pico-8 play session: mixed d-pad (fixed 12-tick cycle), after a click and taps of 🅾, ❎, 🅾+❎, 🅾 in the second before t = 0

[t = 1 s] mixed d-pad (1.2s cycle ×~1): → ← ↑ ↓ + 🅾/❎ taps, ~1s
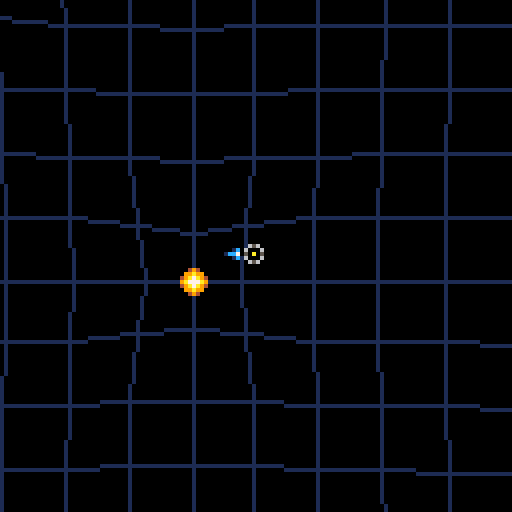
[t = 2 s] mixed d-pad (1.2s cycle ×~1): → ← ↑ ↓ + 🅾/❎ taps, ~2s
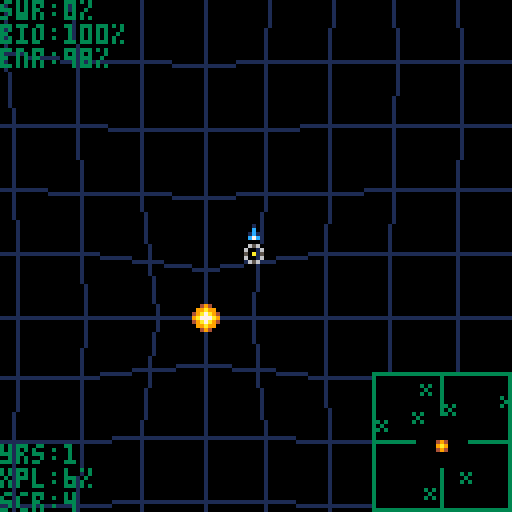
[t = 6 s] mixed d-pad (1.2s cycle ×~5): → ← ↑ ↓ + 🅾/❎ taps, ~6s
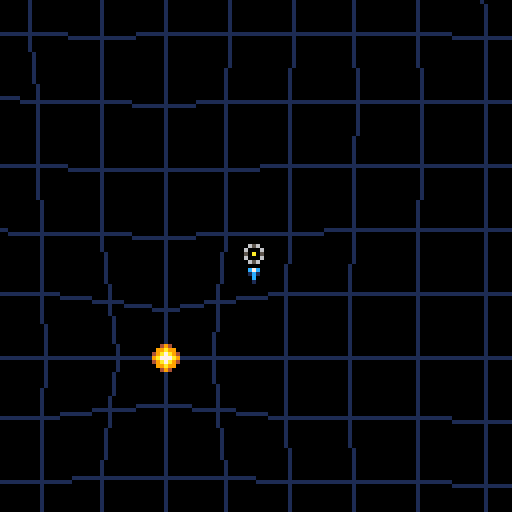
[t = 8 s] mixed d-pad (1.2s cycle ×~6): → ← ↑ ↓ + 🅾/❎ taps, ~8s
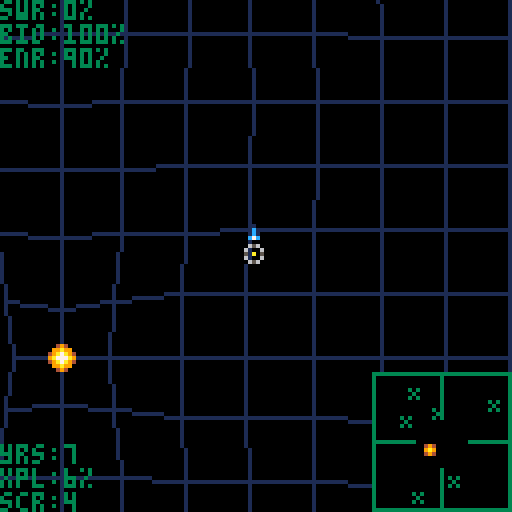

pico-8 cartridge
version 8
__lua__
--picoteras
--v 1.0

function _init()
 t=0
 year=0
 phase=0
 opt=0
 cls()
 size=60
 print("choose scale...",0,0,7)
 print("(press 🅾️ to select)",0,42,7)
 rectfill(0,13,28,19,7)  
 print("60x60",1,14,0)
 print("80x80",1,21,7)
 print("100x100",1,28,7)
 while phase<1 do
  init_params()
 end
 n=16+opt*16
 max_hive=4+opt*4
 max_wasp=16
 scale=16
 nrst={}
 range={}
 phys=size*scale
 posx=phys/2
 posy=phys/2
 target=nil
 vx=0
 vy=0
 spd=0
 hdg=0
 swarm=0
 threat=0
 allies=0
 mad=false
 hud=true
 intro=true
 the_end=false
 biome=100
 enrgy=100
 score=0
 xplre=0
 kills=0
 cltrl=0
 war=false
 exp=false
 con=false
 ext=false
 dip=false
 pac=false
 sur=false
 genocide=false
 vic=0
 obj=1
 cls()
 init_intro()
 init_suns(n)
 init_swarm(swarm)
 init_wasps(2)
 draw_back()
 print("loading...",0,96,13)
 draw_orbital()
 init_plots()
 draw_back()
 print("pressえ🅾️",0,96,13)
 print("to launch...",0,103,13)
end

function init_params()
 if btn(3) then
  rectfill(0,(opt+2)*7-1,28,(opt+3)*7-2,0)  
  print(size.."x"..size,1,(opt+2)*7,7)   
  opt=(opt+1)%3
  size=60+opt*20
  rectfill(0,(opt+2)*7-1,28,(opt+3)*7-2,7)  
  print(size.."x"..size,1,(opt+2)*7,0)   
  while btn(3) do
  end
 end
 if btn(2) then
  rectfill(0,(opt+2)*7-1,28,(opt+3)*7-2,0)  
  print(size.."x"..size,1,(opt+2)*7,7)   
  opt=(opt+2)%3
  size=60+opt*20
  rectfill(0,(opt+2)*7-1,28,(opt+3)*7-2,7)  
  print(size.."x"..size,1,(opt+2)*7,0)   
  while btn(2) do
  end
 end
 if btnp(5) then
  phase=1
 end 
end

function init_intro()
 for y=0,127 do
  for x=96,127 do 
   if y%16==0 then
    sset(x,y,1)
   else
    sset(x,y,1)
   end
  end
 end
 local land={}
 for i=1,64 do
  land[i]={}
  ok=false
  land[i].y=flr(rnd()*128)  
  while not ok do
   land[i].x=96+flr(rnd()*32)
   ok=sget(land[i].x,land[i].y)==1
  end
  sset(land[i].x,land[i].y,4)
 end
 for i=1,#land do
  x=land[i].x
  y=land[i].y
  cloud=rnd()<0.33
  for j=1,96 do
   if rnd()<0.5 then
    if rnd()<0.5 then
     x=(x+127)%128
    else
     x=(x+1)%128
    end
   else
    if rnd()<0.5 then
     y=(y+127)%128
    else
     y=(y+1)%128
    end
   end
   if(x>64) then
    if cloud then
     sset(x,y,6+flr(rnd()*2))
    else
     sset(x,y,3+flr(rnd()*3))
    end
   end
  end
 end
 for y=0,127 do
  for x=96,127 do
   if sget(x,y)==1 then
    z=0
    if sget(x-1,y)>2 and sget(x-1,y)<6 then
     z+=1
    end
    if sget((x+1)%128,y)>2 and sget((x+1)%128,y)<6 then
     z+=1
    end
    if sget(x,(y+1)%128)>2 and sget(x,(y+1)%128)<6 then
     z+=1
    end
    if sget(x,(y+127)%128)>2 and sget(x,(y+127)%128)<6 then
     z+=1
    end
    if z>2 then
     sset(x,y,3)
    else
     if z>0 then
      sset(x,y,12)
     end
    end
   end
  end
 end
 sun1=flr(rnd()*3)
 sun2=sun1
 while sun2==sun1 do
  sun2=flr(rnd()*3)
 end
 sun3=sun2
 while sun3==sun2 or sun3==sun1 do
  sun3=flr(rnd()*3)
 end
 dot={}
 for i=1,100 do
  dot[i]={}
  dot[i].x=flr(rnd()*128)
  dot[i].y=flr(rnd()*128)
 end
end

function init_suns(n)
 sun={}
 red=0
 yel=0
 blu=0
 for i=1,n do
  sun[i]={}
  if i<4 then
   if i==1 then
    test=0
   else
    if i==2 then
     test=2
    else
     test=3
    end
   end
  else
   test=rnd()*7
  end
  if test<1 then
   sun[i].c=3
   blu+=1
  else
   if test<3 then
    sun[i].c=2
    yel+=1
   else
    sun[i].c=1
    red+=1
   end
  end
  sun[i].m=2^sun[i].c
  sun[i].found=false
  sun[i].display=false
  ok=false
  while not ok do
   sun[i].x=flr(rnd()*size)*scale
   sun[i].y=flr(rnd()*size)*scale
   ok=true
   j=1
   while ok and j<i do
    dx=sun[i].x-sun[j].x
    dy=sun[i].y-sun[j].y
    torus()
    ok=abs(dx)>5*scale or abs(dy)>5*scale
    j+=1
   end
  end
  if sun[i].c==2 then
   posx=sun[i].x+16
   posy=sun[i].y
   vx=0
   vy=-6
  end
 end
end

function init_plots()
 plot={}
 for i=0,size do
  plot[i]={}
  for j=0,size do
   plot[i][j]={}
   plot[i][j].sun=nil
   plot[i][j].x=0
   plot[i][j].y=0
   for k=1,#sun do
    dx=sun[k].x/scale-i
    if abs(dx)>size/2 then
     dx-=sgn(dx)*size
    end
    dy=sun[k].y/scale-j
    if abs(dy)>size/2 then
     dy-=sgn(dy)*size
    end
    r=sqrt(dx*dx+dy*dy)
    if r==0 then
     plot[i][j].sun=sun[k]
    else
     if r<5 then
      plot[i][j].x=sun[k].m/r*dx/r
      plot[i][j].y=sun[k].m/r*dy/r
     end
    end
   end
  end
 end
end

function launch_bee()
 i=#bee+1
 bee[i]={}
 bee[i].x=posx-1+rnd()*2
 bee[i].y=posy-1+rnd()*2
 bee[i].trgt=nil
 bee[i].vx=rnd()*2-1
 bee[i].vy=rnd()*2-1
 r=sqrt(bee[i].vx*bee[i].vx+bee[i].vy*bee[i].vy)
 bee[i].vx/=r
 bee[i].vy/=r
end

function attack()
 short=1024
 j=nil
 for i=1,#bee do
  if bee[i].trgt==nil then
   dx=target.x-bee[i].x
   dy=target.y-bee[i].y
   if abs(dx)+abs(dy)<short then
    short=abs(dx)+abs(dy)
    j=i
   end
  end
 end
 if j!=nil then
  bee[j].trgt=target
 end
end

function launch_wasp(hive)
 j=#hive.wasp+1
 nwasps+=1
 hive.wasp[j]={}
 hive.wasp[j].hive=hive
 hive.wasp[j].x=hive.x-1+rnd()*2
 hive.wasp[j].y=hive.y-1+rnd()*2
 hive.wasp[j].vx=rnd()*2-1
 hive.wasp[j].vy=rnd()*2-1
 r=sqrt(hive.wasp[j].vx^2+hive.wasp[j].vy^2)
 hive.wasp[j].vx/=r
 hive.wasp[j].vy/=r
 hive.wasp[j].mad=false
 hive.wasp[j].alert=false
end


function init_swarm(n)
 bee={}
 for i=1,n do
  launch_bee()  
 end
end

function init_wasps()
 nwasps=0
 hive={}
 for i=1,2 do
  hive[i]={}
  hive[i].known=false
  hive[i].hostile=i==1
  if hive[i].hostile then
   threat+=1
  end
  hive[i].mad=hive[i].hostile
  hive[i].wasp={}
  ok=false
  while not ok do
   hive[i].home=sun[1+flr(rnd()*#sun)]
   ok=hive[i].home.c==1
   j=1
   while ok and j<i do
    ok=hive[i].home!=hive[j].home
    j+=1
   end
  end
  hive[i].x=hive[j].home.x
  hive[i].y=hive[j].home.y
  hive[i].vx=0
  hive[i].vy=0
  hive[i].swarm=4
  for j=1,hive[i].swarm do
   launch_wasp(hive[i])
  end
 end
end

function budding(parent)
 k=#hive+1
 if k<=max_hive then
  hive[k]={}
  hive[k].ignore=false
  hive[k].hostile=rnd()<0.5
  if hive[k].hostile then
   threat+=1
  end
  hive[k].mad=hive[k].hostile
  hive[k].home=parent.home
  hive[k].x=parent.x
  hive[k].y=parent.y
  hive[k].vx=parent.vx
  hive[k].vy=parent.vy
  parent.swarm/=2
  hive[k].swarm=parent.swarm
  hive[k].wasp={}
  while #hive[k].wasp<#parent.wasp do
   transfer=parent.wasp[1]
   transfer.hive=hive[k]
   del(parent.wasp,transfer)
   add(hive[k].wasp,transfer)
  end
 end
end
  
function round(num,dec)
 sign=sgn(num)
 num=abs(num)
 num*=10^dec
 if num-flr(num)>0.5 then
  num=flr(num)+1
 else
  num=flr(num)
 end
 num/=10^dec
 return sign*num
end

function torus()
 if abs(dx)>phys/2 then
  dx-=sgn(dx)*phys
 end
 if abs(dy)>phys/2 then
  dy-=sgn(dy)*phys
 end
end
 
function controls()
 if not the_end then
  if enrgy>0 then
   if btn(0) then
    vx-=0.2
    enrgy-=0.05
   end
   if btn(1) then
    vx+=0.2
    enrgy-=0.05
   end
   if btn(2) then
    vy-=0.2
    enrgy-=0.05
   end
   if btn(3) then
    vy+=0.2
    enrgy-=0.05
   end
  end
  enrgy=max(0,enrgy)
  mad=btn(4)
 end
 if btnp(5) then
  if started then
   if not the_end and vic<obj then
    hud=not hud
   else
    if not the_end then
     obj=vic+1
    end
   end
  else
   started=true
   intro=false
   t=0
  end
 end
end 
 
function _update()
 controls()
 if started and not the_end and vic<obj then
  victory()
  if vic<obj then
   t=(t+1)%1920
   if t%30==0 then
    year+=1
   end
   if mad and t%30==0 and #bee>0 and target!=nil then
    attack()
   end 
   biome=max(0,biome-0.01)
   if biome<=0 then
    the_end=true
   end
   gravity()
   if #bee<flr(swarm) then
    launch_bee()
   else
    while #bee>flr(swarm) do
     del(bee,bee[#bee])
    end
   end
   move_home()
   for i=1,2 do
    move_bees()
   end
   move_wasps()
  end
 end
end 

function gravity()
 nrst={}
 for i=1,3 do
  range[i]=size*scale
 end
 for i=1,#sun do
  dx=sun[i].x-posx
  dy=sun[i].y-posy
  torus()
  dx/=scale
  dy/=scale
  r2=dx*dx+dy*dy
  r=sqrt(r2)
  if sun[i].found and r<range[sun[i].c] then
   nrst[sun[i].c]=sun[i]
   range[sun[i].c]=r
  end
  if abs(dx)<5 and abs(dy)<5 then
   if not sun[i].found then
    xplre+=1
    score+=4
    sun[i].found=true
   end
   dx*=scale
   dy*=scale 
   r*=scale
   r2*=scale^2
   if r<sun[i].c then
    the_end=true
   else
    vx+=dx/r*10*sun[i].m/r2
    vy+=dy/r*10*sun[i].m/r2
    if sun[i].c==1 then
     swarm=min(32,swarm+2/r2)
    else 
     if sun[i].c==2 then
      biome=min(100,biome+8/r2)
     else
      enrgy=min(100,enrgy+8/r2)
     end
    end
   end
  end
  if sun[i].c==1 then
   for j=1,#hive do
    if hive[j].home==sun[i] then
     if hive[j].vx==0 and hive[j].vy==0 then
      hive[j].swarm=min(max_wasp,hive[j].swarm+0.01)
      if hive[j].swarm==max_wasp then
       budding(hive[j])
      end
      if flr(hive[j].swarm)>#hive[j].wasp and nwasps<128 then
       launch_wasp(hive[j])
      end
     end
    end
   end
  end
 end
end
  
function move_home()
 vx=min(64,max(-64,vx))
 vy=min(64,max(-64,vy))
 spd=sqrt(vx*vx+vy*vy)
 hdg=atan2(vx,vy)
 if abs(spd)>16 then
  r=16/abs(spd)
  vx*=r
  vy*=r
  spd*=r
 end
 posx=(posx+phys+vx/16)%phys
 posy=(posy+phys+vy/16)%phys
end

function move_bees()
 i=1
 while i<=#bee do
  x=bee[i].x
  y=bee[i].y
  if not btn(4) then
   bee[i].trgt=nil
  end
  if bee[i].trgt==nil then
   dx=posx-x
   dy=posy-y
  else
   dx=bee[i].trgt.x-x
   dy=bee[i].trgt.y-y
  end
  torus()
  r=sqrt(dx*dx+dy*dy)  
  if bee[i].trgt!=nil and r<1 then
   for j=1,#bee do
    if i!=j and bee[j].trgt==bee[i].trgt then
     bee[j].trgt=nil
    end
   end
   if target==bee[i].trgt then
    target=nil
   end
   del(bee[i].trgt.hive.wasp,bee[i].trgt)
   nwasps-=1
   bee[i].trgt.hive.swarm-=1
   if bee[i].trgt.hive.hostile then
    score+=1
    kills+=1
   else
    score-=1
    cltrl+=1
   end
   if #bee[i].trgt.hive.wasp<1 then
    del(hive,bee[i].trgt.hive)
    if bee[i].trgt.hive.hostile then
     score+=10
     threat-=1
    else
     score-=10
     genocide=true
    end
   else
    bee[i].trgt.hive.mad=true
   end
   del(bee,bee[i])
   swarm-=1
  else
   if r>0 then
    bee[i].vx+=0.2*dx/r
    bee[i].vy+=0.2*dy/r
   end 
   r=sqrt(bee[i].vx^2+bee[i].vy^2)
   bee[i].vx/=r
   bee[i].vy/=r
   bee[i].x=(x+bee[i].vx+phys)%phys
   bee[i].y=(y+bee[i].vy+phys)%phys
   i+=1
  end
 end
end

function move_wasps()
 short=128
 target=nil
 i=1
 while i<=#hive do
  if hive[i].vx==0 and hive[i].vy==0 then
   if rnd()<0.001 then
    ok=false
    hive[i].mad=hive[i].hostile
    while not ok do
     hive[i].home=sun[1+flr(rnd()*#sun)]
     dx=hive[i].home.x-hive[i].x
     dy=hive[i].home.y-hive[i].y
     torus()
     ok=abs(dx)>scale or abs(dy)>scale
    end
    alpha=atan2(dx,dy)
    hive[i].vx=cos(alpha)/4
    hive[i].vy=sin(alpha)/4
   end
  else
   hive[i].x=(hive[i].x+hive[i].vx+phys)%phys
   hive[i].y=(hive[i].y+hive[i].vy+phys)%phys 
   dx=hive[i].home.x-hive[i].x
   dy=hive[i].home.y-hive[i].y
   torus()
   if abs(dx)+abs(dy)<1 then
    hive[i].vx=0
    hive[i].vy=0
    hive[i].x=hive[i].home.x
    hive[i].y=hive[i].home.y
   end
  end
  j=1
  while j<=#hive[i].wasp do
   x=hive[i].wasp[j].x
   y=hive[i].wasp[j].y
   if not hive[i].wasp[j].mad then
    dx=hive[i].x-x
    dy=hive[i].y-y
   else
    dx=posx-x
    dy=posy-y
   end
			torus()
			if abs(dx)<64 and abs(dy)<64 then
    r=sqrt(dx*dx+dy*dy)
    if r<1 and hive[i].wasp[j].mad then
     biome/=2
     del(hive[i].wasp,hive[i].wasp[j])
     hive[i].swarm-=1
     nwasps-=1
    else
     hive[i].wasp[j].alert=false
     hive[i].wasp[j].mad=false
     if r>0 then
      hive[i].wasp[j].vx+=0.2*dx/r
      hive[i].wasp[j].vy+=0.2*dy/r
     end
     r=sqrt(hive[i].wasp[j].vx^2+hive[i].wasp[j].vy^2)
     hive[i].wasp[j].vx/=r
     hive[i].wasp[j].vy/=r
     hive[i].wasp[j].x=(x+hive[i].wasp[j].vx+phys)%phys
     hive[i].wasp[j].y=(y+hive[i].wasp[j].vy+phys)%phys
     dx=posx-hive[i].wasp[j].x
     dy=posy-hive[i].wasp[j].y
     torus()
     if abs(dx)<48 and abs(dy)<48 then
      hive[i].wasp[j].alert=hive[i].mad
      if not hive[i].known and 
       not hive[i].hostile and
       not hive[i].mad then
       allies+=1
      end
      hive[i].known=true
      if abs(dx)<32 and abs(dy)<32 then   
       hive[i].wasp[j].mad=hive[i].mad
      end
     end
     if abs(dx)+abs(dy)<short then
      short=abs(dx)+abs(dy)
      target=hive[i].wasp[j]
     end
    end
   else
    del(hive[i].wasp,hive[i].wasp[j])
    launch_wasp(hive[i])
   end
   j+=1
  end
  if #hive[i].wasp<1 then
   if hive[i].hostile then
    threat-=1
   end
   del(hive,hive[i])
  else
   i+=1
  end
 end
end

function victory()
 if threat==0 then
  if #hive==max_hive then
   war=true
  end
 end
 ext=#hive==0
 exp=xplre==#sun
 con=exp and war and not ext
 dip=war and not genocide and allies==#hive
 pac=exp and kills==0
 sur=year>1999
 phi=(dip or pac) and sur
 vic=0
 if war then vic=1 end
 if ext then vic=2 end
 if exp then vic=3 end
 if con then vic=4 end
 if dip then vic=5 end
 if pac then vic=6 end
 if sur then vic=7 end
 if phi then vic=8 end
 if obj<vic then
  obj=vic
 end
end

function draw_back()
 cls()
 for i=1,#dot do
  pset(dot[i].x,dot[i].y,7)
 end
 rectfill(0,19,38,28,0)
 rectfill(0,29,55,35,0)
 sspr(0,16,38,9,0,20)
 print("by fuchikoma71",0,30,13)
 rectfill(15,63,25,73,0)
 rectfill(99,89,109,99,0)
 rectfill(118,0,127,10,0)
 sspr(sun1*16,0,9,9,16,64)
 sspr(sun2*16,0,9,9,100,90)
 sspr(sun3*16,0,9,9,119,0)
end

function draw_orbital() 
 t=(t+1/6)%1920
 for y=0,127 do
  dx=4
  if y>64 then
   dx=4*(2+(sin(y/255)))^4
  else
   if y<65 then
    dx=4*(2+(sin(y/255)))^2
   end
  end
  sspr(96,(y+128-t)%128,31,1,63-dx+y/8,y,2*dx+1,1)
 end
end

function draw_map()
 clip(93,93,127,127)
 rectfill(93,93,127,127,0)
 for i=1,#sun do
  star=sun[i]
  star.display=false
  dx=star.x-posx
  dy=star.y-posy
  torus()
  dx/=scale
  dy/=scale
  if abs(dx)<16 and abs(dy)<16 then
   x=111+dx
   y=111+dy
   if star.found then
    star.display=true
    sspr((star.c-1)*16,11,5,5,x-2,y-2)
   else
    sspr(48,11,5,5,x-2,y-2)   
   end
  end
 end
 for i=1,#hive do
  dx=hive[i].x-posx
  dy=hive[i].y-posy
  torus()
  dx/=scale
  dy/=scale
  if abs(dx)<16 and abs(dy)<16 then
   x=111+dx
   y=111+dy
   if not hive[i].known then
    col=10
   else
    if hive[i].mad or hive[i].hostile then
     col=8
    else
     col=2
    end
   end
   circ(x,y,(t/2)%8,col)
  end
 end
 for i=1,3 do
  if nrst[i]!=nil and not nrst[i].display then
   if i==1 then
    col=8
   else
    if i==2 then
     col=10
    else
     col=12
    end
   end
   dx=nrst[i].x-posx
   dy=nrst[i].y-posy
   torus()
   ratio=abs(dx/dy)
   if abs(dx)<abs(dy) then
    if dy<0 then
     y=94
     x=111+16*sgn(dx)*ratio
     pset(x,y,col)
     line(x-1,y+1,x+1,y+1,col)
    else
     y=126
     x=111+16*sgn(dx)*ratio
     pset(x,y,col)
     line(x-1,y-1,x+1,y-1,col)
    end
   else
    if dx<0 then
     x=94
     y=111+16*sgn(dy)/ratio
     pset(x,y,col)
     line(x+1,y-1,x+1,y+1,col)
    else
     x=126
     y=111+16*sgn(dy)/ratio
     pset(x,y,col)
     line(x-1,y-1,x-1,y+1,col)
    end
   end
  end
 end
 rect(93,93,127,127,3)
 line(110,93,110,103,3)
 line(110,117,110,127,3)
 line(93,110,103,110,3)
 line(117,110,127,110,3)
 clip()
end    

function draw_game()
 cls()
 camera(0,0)
 zero={}
 i0=flr(posx/scale)
 j0=flr(posy/scale)
 shift_x=posx%scale
 shift_y=posy%scale
 camera(-63+shift_x,-63+shift_y)
 for dx=-4,5 do
  for dy=-4,5 do
   i=(i0+dx+size)%size
   j=(j0+dy+size)%size
   x=dx*scale+plot[i][j].x
   y=dy*scale+plot[i][j].y
   if dx<5 then
    x2=(dx+1)*scale+plot[(i+1)%size][j].x
    y2=dy*scale+plot[(i+1)%size][j].y
    line(x,y,x2,y2,1)
   end
   if dy<5 then
    x2=dx*scale+plot[i][(j+1)%size].x
    y2=(dy+1)*scale+plot[i][(j+1)%size].y
    line(x,y,x2,y2,1)
   end
   if plot[i][j].sun!=nil then
    star=plot[i][j].sun
    sspr(3+(star.c-1)*16-star.c,3-star.c,1+2*(star.c+1),1+2*(star.c+1), 
         x-1-star.c,y-1-star.c)
   end
  end
 end
 if mad then
  friend=11
 else
  friend=3
 end
 for i=1,#bee do
  dx=bee[i].x-posx
  dy=bee[i].y-posy
	 torus()
  pset(shift_x+dx,shift_y+dy,friend)
 end
 local aggressors=0
 local neutrals=0
 for i=1,#hive do
  if hive[i].hostile then
   aggressors+=#hive[i].wasp
  else
   neutrals+=#hive[i].wasp
  end
  for j=1,#hive[i].wasp do
   dx=hive[i].wasp[j].x-posx
   dy=hive[i].wasp[j].y-posy
   torus()
   if hive[i].known and not hive[i].hostile then
    if not hive[i].mad then
     foe=2
    else
     foe=9
    end
   else
    if hive[i].wasp[j].alert then
     if hive[i].wasp[j].mad then
      foe=8
     else
      foe=9
     end
    else
     foe=10
    end
   end
   pset(shift_x+dx,shift_y+dy,foe)
  end
 end
 spr(48+(t/5)%3,shift_x-3,shift_y-3)
 if btn(0) then
  spr(64,shift_x+1,shift_y-3)        
 end
 if btn(1) then
  spr(65,shift_x-7,shift_y-3)        
 end
 if btn(2) then
  spr(66,shift_x-3,shift_y+1)        
 end
 if btn(3) then
  spr(67,shift_x-3,shift_y-7)        
 end
 camera(0,0)
 if hud then
  draw_map()
 end
 if hud or biome<25 or enrgy<25 then
  print("swr:"..round(#bee/32*100,0).."%",0,0,3)
  if biome>25 or t%20<10 then
   print("bio:"..round(biome,0).."%",0,6,3)
  else
   print("bio:"..round(biome,0).."%",0,6,11)
  end 
  if enrgy>25 or t%20<10 then
   print("enr:"..round(enrgy,0).."%",0,12,3)
  else
   print("enr:"..round(enrgy,0).."%",0,12,11)
  end
  print("yrs:"..year,0,111,3)  
  print("xpl:"..round(100*xplre/#sun,0).."%",0,117,3)
  print("scr:"..score,0,123,3)
 end
end

function draw_end()
 rectfill(16,60,112,96,0)
 rect(16,60,112,96,7)
 rectfill(16,32,112,47,0)
 rect(16,32,112,47,7)
 camera(-18,-34)
 final=score
 if the_end then
  print("your civilisation met",0,0,7)
  print("an unfortunate end...",0,7,7)
 else
  final*=2
  if vic>4 then
   final*=2
   if vic==8 then
    final*=2
   end
  end
  if vic==1 then
   print("warrior victory!",14,3,7)
  end
  if vic==2 then
   print("exterminator victory!",4,3,7)
  end  
  if vic==3 then
   print("explorer victory!",12,3,7)
  end
  if vic==4 then
   print("conqueror victory!",10,3,7)
  end
  if vic==5 then
   print("diplomat victory!",12,3,7)
  end
  if vic==6 then
   print("pacifist victory!",12,3,7)
  end
  if vic==7 then
   print("survivor victory!",12,3,7)
  end
  if vic==8 then
   print("philosopher victory!",6,3.7)
  end 
  if vic<8 then
   print("press 🅾️ to continue...",0,17,13)
   if btn(5) then
    obj=3
   end
  end
 end
 print("kills: "..kills,0,28,7)
 print("collaterals: "..cltrl,0,35,7)
 print("explored: "..round(100*xplre/#sun,1).."%",0,42,7)
	print("journey: "..year.." years",0,49,7)
 print("final score: "..final,0,56,7)
 camera(0,0)
end 

function _draw()
 if intro then
  draw_orbital()
 else
  if not the_end and vic<obj then
   draw_game()
  else
   draw_end()
  end
 end
end
__gfx__
000000000000000000000000000000000011d1100000000000000000000000000000000000000000000000000000000000000000000000000000000000000000
0000000000000000000494000000000001ddcdd10000000000000000000000000000000000000000000000000000000000000000000000000000000000000000
00028200000000000099a990000000001dcc7ccd1000000000000000000000000000000000000000000000000000000000000000000000000000000000000000
0028e82000000000049a7a94000000001dc777cd1000000000000000000000000000000000000000000000000000000000000000000000000000000000000000
008efe800000000009a777a900000000dc77777cd000000000000000000000000000000000000000000000000000000000000000000000000000000000000000
0028e82000000000049a7a94000000001dc777cd1000000000000000000000000000000000000000000000000000000000000000000000000000000000000000
00028200000000000099a990000000001dcc7ccd1000000000000000000000000000000000000000000000000000000000000000000000000000000000000000
0000000000000000000494000000000001ddcdd10000000000000000000000000000000000000000000000000000000000000000000000000000000000000000
000000000000000000000000000000000011d1100000000000000000000000000000000000000000000000000000000000000000000000000000000000000000
00000000000000000000000000000000000000000000000000000000000000000000000000000000000000000000000000000000000000000000000000000000
00000000000000000000000000000000000000000000000000000000000000000000000000000000000000000000000000000000000000000000000000000000
0000000000000000000000000000000001d100000000000000000000000000000000000000000000000000000000000000000000000000000000000000000000
002000000000000004940000000000001dcd10000000000003030000000000000000000000000000000000000000000000000000000000000000000000000000
028200000000000009a9000000000000dc7cd0000000000000300000000000000000000000000000000000000000000000000000000000000000000000000000
002000000000000004940000000000001dcd10000000000003030000000000000000000000000000000000000000000000000000000000000000000000000000
0000000000000000000000000000000001d100000000000000000000000000000000000000000000000000000000000000000000000000000000000000000000
22220000000000000000000020000000000000000000000000000000000000000000000000000000000000000000000000000000000000000000000000000000
20002000000000000000000200000000000000000000000000000000000000000000000000000000000000000000000000000000000000000000000000000000
20002020000000000020000000000000000000000000000000000000000000000000000000000000000000000000000000000000000000000000000000000000
20002000022200220022200220020202200022000000000000000000000000000000000000000000000000000000000000000000000000000000000000000000
22220020200002002020002002022000020200000000000000000000000000000000000000000000000000000000000000000000000000000000000000000000
20000020200002002020002222020002220020000000000000000000000000000000000000000000000000000000000000000000000000000000000000000000
20000020200002002020002000020020020002000000000000000000000000000000000000000000000000000000000000000000000000000000000000000000
20000020022200220002200222020022200220000000000000000000000000000000000000000000000000000000000000000000000000000000000000000000
00000000000000000000000000000000000000000000000000000000000000000000000000000000000000000000000000000000000000000000000000000000
00656000006650000056600000000000000000000000000000000000000000000000000000000000000000000000000000000000000000000000000000000000
06000600050006000600050000000000000000000000000000000000000000000000000000000000000000000000000000000000000000000000000000000000
050a0500060a0600060a060000000000000000000000000000000000000000000000000000000000000000000000000000000000000000000000000000000000
06000600060005000500060000000000000000000000000000000000000000000000000000000000000000000000000000000000000000000000000000000000
00656000005660000066500000000000000000000000000000000000000000000000000000000000000000000000000000000000000000000000000000000000
00000000000000000000000000000000000000000000000000000000000000000000000000000000000000000000000000000000000000000000000000000000
00000000000000000000000000000000000000000000000000000000000000000000000000000000000000000000000000000000000000000000000000000000
00000000000000000000000000010000000000000000000000000000000000000000000000000000000000000000000000000000000000000000000000000000
000000000000000000000000000c0000000000000000000000000000000000000000000000000000000000000000000000000000000000000000000000000000
000c1000001c000000000000001c1000000000000000000000000000000000000000000000000000000000000000000000000000000000000000000000000000
0007cc101cc7000000c7c00000c7c000000000000000000000000000000000000000000000000000000000000000000000000000000000000000000000000000
000c1000001c0000001c100000000000000000000000000000000000000000000000000000000000000000000000000000000000000000000000000000000000
0000000000000000000c000000000000000000000000000000000000000000000000000000000000000000000000000000000000000000000000000000000000
00000000000000000001000000000000000000000000000000000000000000000000000000000000000000000000000000000000000000000000000000000000
00000000000000000000000000000000000000000000000000000000000000000000000000000000000000000000000000000000000000000000000000000000
00000000000000000000000000000000000000000000000000000000000000000000000000000000000000000000000000000000000000000000000000000000
00000000000000000000000000000000000000000000000000000000000000000000000000000000000000000000000000000000000000000000000000000000
00000000000000000000000000000000000000000000000000000000000000000000000000000000000000000000000000000000000000000000000000000000
00000000000000000000000000000000000000000000000000000000000000000000000000000000000000000000000000000000000000000000000000000000
00000000000000000000000000000000000000000000000000000000000000000000000000000000000000000000000000000000000000000000000000000000
00000000000000000000000000000000000000000000000000000000000000000000000000000000000000000000000000000000000000000000000000000000
00000000000000000000000000000000000000000000000000000000000000000000000000000000000000000000000000000000000000000000000000000000
00000000000000000000000000000000000000000000000000000000000000000000000000000000000000000000000000000000000000000000000000000000
00000000000000000000000000000000000000000000000000000000000000000000000000000000000000000000000000000000000000000000000000000000
00000000000000000000000000000000000000000000000000000000000000000000000000000000000000000000000000000000000000000000000000000000
00000000000000000000000000000000000000000000000000000000000000000000000000000000000000000000000000000000000000000000000000000000
00000000000000000000000000000000000000000000000000000000000000000000000000000000000000000000000000000000000000000000000000000000
00000000000000000000000000000000000000000000000000000000000000000000000000000000000000000000000000000000000000000000000000000000
00000000000000000000000000000000000000000000000000000000000000000000000000000000000000000000000000000000000000000000000000000000
00000000000000000000000000000000000000000000000000000000000000000000000000000000000000000000000000000000000000000000000000000000
00000000000000000000000000000000000000000000000000000000000000000000000000000000000000000000000000000000000000000000000000000000
00000000000000000000000000000000000000000000000000000000000000000000000000000000000000000000000000000000000000000000000000000000
00000000000000000000000000000000000000000000000000000000000000000000000000000000000000000000000000000000000000000000000000000000
00000000000000000000000000000000000000000000000000000000000000000000000000000000000000000000000000000000000000000000000000000000
00000000000000000000000000000000000000000000000000000000000000000000000000000000000000000000000000000000000000000000000000000000
00000000000000000000000000000000000000000000000000000000000000000000000000000000000000000000000000000000000000000000000000000000
00000000000000000000000000000000000000000000000000000000000000000000000000000000000000000000000000000000000000000000000000000000
00000000000000000000000000000000000000000000000000000000000000000000000000000000000000000000000000000000000000000000000000000000
00000000000000000000000000000000000000000000000000000000000000000000000000000000000000000000000000000000000000000000000000000000
00000000000000000000000000000000000000000000000000000000000000000000000000000000000000000000000000000000000000000000000000000000
00000000000000000000000000000000000000000000000000000000000000000000000000000000000000000000000000000000000000000000000000000000
00000000000000000000000000000000000000000000000000000000000000000000000000000000000000000000000000000000000000000000000000000000
00000000000000000000000000000000000000000000000000000000000000000000000000000000000000000000000000000000000000000000000000000000
00000000000000000000000000000000000000000000000000000000000000000000000000000000000000000000000000000000000000000000000000000000
00000000000000000000000000000000000000000000000000000000000000000000000000000000000000000000000000000000000000000000000000000000
00000000000000000000000000000000000000000000000000000000000000000000000000000000000000000000000000000000000000000000000000000000
00000000000000000000000000000000000000000000000000000000000000000000000000000000000000000000000000000000000000000000000000000000
00000000000000000000000000000000000000000000000000000000000000000000000000000000000000000000000000000000000000000000000000000000
00000000000000000000000000000000000000000000000000000000000000000000000000000000000000000000000000000000000000000000000000000000
00000000000000000000000000000000000000000000000000000000000000000000000000000000000000000000000000000000000000000000000000000000
00000000000000000000000000000000000000000000000000000000000000000000000000000000000000000000000000000000000000000000000000000000
00000000000000000000000000000000000000000000000000000000000000000000000000000000000000000000000000000000000000000000000000000000
00000000000000000000000000000000000000000000000000000000000000000000000000000000000000000000000000000000000000000000000000000000
00000000000000000000000000000000000000000000000000000000000000000000000000000000000000000000000000000000000000000000000000000000
00000000000000000000000000000000000000000000000000000000000000000000000000000000000000000000000000000000000000000000000000000000
00000000000000000000000000000000000000000000000000000000000000000000000000000000000000000000000000000000000000000000000000000000
00000000000000000000000000000000000000000000000000000000000000000000000000000000000000000000000000000000000000000000000000000000
00000000000000000000000000000000000000000000000000000000000000000000000000000000000000000000000000000000000000000000000000000000
00000000000000000000000000000000000000000000000000000000000000000000000000000000000000000000000000000000000000000000000000000000
00000000000000000000000000000000000000000000000000000000000000000000000000000000000000000000000000000000000000000000000000000000
00000000000000000000000000000000000000000000000000000000000000000000000000000000000000000000000000000000000000000000000000000000
00000000000000000000000000000000000000000000000000000000000000000000000000000000000000000000000000000000000000000000000000000000
00000000000000000000000000000000000000000000000000000000000000000000000000000000000000000000000000000000000000000000000000000000
00000000000000000000000000000000000000000000000000000000000000000000000000000000000000000000000000000000000000000000000000000000
00000000000000000000000000000000000000000000000000000000000000000000000000000000000000000000000000000000000000000000000000000000
00000000000000000000000000000000000000000000000000000000000000000000000000000000000000000000000000000000000000000000000000000000
00000000000000000000000000000000000000000000000000000000000000000000000000000000000000000000000000000000000000000000000000000000
00000000000000000000000000000000000000000000000000000000000000000000000000000000000000000000000000000000000000000000000000000000
00000000000000000000000000000000000000000000000000000000000000000000000000000000000000000000000000000000000000000000000000000000
00000000000000000000000000000000000000000000000000000000000000000000000000000000000000000000000000000000000000000000000000000000
00000000000000000000000000000000000000000000000000000000000000000000000000000000000000000000000000000000000000000000000000000000
00000000000000000000000000000000000000000000000000000000000000000000000000000000000000000000000000000000000000000000000000000000
00000000000000000000000000000000000000000000000000000000000000000000000000000000000000000000000000000000000000000000000000000000
00000000000000000000000000000000000000000000000000000000000000000000000000000000000000000000000000000000000000000000000000000000
00000000000000000000000000000000000000000000000000000000000000000000000000000000000000000000000000000000000000000000000000000000
00000000000000000000000000000000000000000000000000000000000000000000000000000000000000000000000000000000000000000000000000000000
00000000000000000000000000000000000000000000000000000000000000000000000000000000000000000000000000000000000000000000000000000000
00000000000000000000000000000000000000000000000000000000000000000000000000000000000000000000000000000000000000000000000000000000
00000000000000000000000000000000000000000000000000000000000000000000000000000000000000000000000000000000000000000000000000000000
00000000000000000000000000000000000000000000000000000000000000000000000000000000000000000000000000000000000000000000000000000000
00000000000000000000000000000000000000000000000000000000000000000000000000000000000000000000000000000000000000000000000000000000
00000000000000000000000000000000000000000000000000000000000000000000000000000000000000000000000000000000000000000000000000000000
00000000000000000000000000000000000000000000000000000000000000000000000000000000000000000000000000000000000000000000000000000000
00000000000000000000000000000000000000000000000000000000000000000000000000000000000000000000000000000000000000000000000000000000
00000000000000000000000000000000000000000000000000000000000000000000000000000000000000000000000000000000000000000000000000000000
00000000000000000000000000000000000000000000000000000000000000000000000000000000000000000000000000000000000000000000000000000000
00000000000000000000000000000000000000000000000000000000000000000000000000000000000000000000000000000000000000000000000000000000
00000000000000000000000000000000000000000000000000000000000000000000000000000000000000000000000000000000000000000000000000000000
00000000000000000000000000000000000000000000000000000000000000000000000000000000000000000000000000000000000000000000000000000000
00000000000000000000000000000000000000000000000000000000000000000000000000000000000000000000000000000000000000000000000000000000
00000000000000000000000000000000000000000000000000000000000000000000000000000000000000000000000000000000000000000000000000000000
00000000000000000000000000000000000000000000000000000000000000000000000000000000000000000000000000000000000000000000000000000000
00000000000000000000000000000000000000000000000000000000000000000000000000000000000000000000000000000000000000000000000000000000
00000000000000000000000000000000000000000000000000000000000000000000000000000000000000000000000000000000000000000000000000000000
00000000000000000000000000000000000000000000000000000000000000000000000000000000000000000000000000000000000000000000000000000000
00000000000000000000000000000000000000000000000000000000000000000000000000000000000000000000000000000000000000000000000000000000
00000000000000000000000000000000000000000000000000000000000000000000000000000000000000000000000000000000000000000000000000000000
00000000000000000000000000000000000000000000000000000000000000000000000000000000000000000000000000000000000000000000000000000000
00000000000000000000000000000000000000000000000000000000000000000000000000000000000000000000000000000000000000000000000000000000
00000000000000000000000000000000000000000000000000000000000000000000000000000000000000000000000000000000000000000000000000000000
00000000000000000000000000000000000000000000000000000000000000000000000000000000000000000000000000000000000000000000000000000000
00000000000000000000000000000000000000000000000000000000000000000000000000000000000000000000000000000000000000000000000000000000
00000000000000000000000000000000000000000000000000000000000000000000000000000000000000000000000000000000000000000000000000000000
__gff__
0000000000000000000000000000000000000000000000000000000000000000000000000000000000000000000000000000000000000000000000000000000000000000000000000000000000000000000000000000000000000000000000000000000000000000000000000000000000000000000000000000000000000000
0000000000000000000000000000000000000000000000000000000000000000000000000000000000000000000000000000000000000000000000000000000000000000000000000000000000000000000000000000000000000000000000000000000000000000000000000000000000000000000000000000000000000000
__map__
0000000000000000000000000000000000000000000000000000000000000000000000000000000000000000000000000000000000000000000000000000000000000000000000000000000000000000000000000000000000000000000000000000000000000000000000000000000000000000000000000000000000000000
0000000000000000000000000000000000000000000000000000000000000000000000000000000000000000000000000000000000000000000000000000000000000000000000000000000000000000000000000000000000000000000000000000000000000000000000000000000000000000000000000000000000000000
0000000000000000000000000000000000000000000000000000000000000000000000000000000000000000000000000000000000000000000000000000000000000000000000000000000000000000000000000000000000000000000000000000000000000000000000000000000000000000000000000000000000000000
0000000000000000000000000000000000000000000000000000000000000000000000000000000000000000000000000000000000000000000000000000000000000000000000000000000000000000000000000000000000000000000000000000000000000000000000000000000000000000000000000000000000000000
0000000000000000000000000000000000000000000000000000000000000000000000000000000000000000000000000000000000000000000000000000000000000000000000000000000000000000000000000000000000000000000000000000000000000000000000000000000000000000000000000000000000000000
0000000000000000000000000000000000000000000000000000000000000000000000000000000000000000000000000000000000000000000000000000000000000000000000000000000000000000000000000000000000000000000000000000000000000000000000000000000000000000000000000000000000000000
0000000000000000000000000000000000000000000000000000000000000000000000000000000000000000000000000000000000000000000000000000000000000000000000000000000000000000000000000000000000000000000000000000000000000000000000000000000000000000000000000000000000000000
0000000000000000000000000000000000000000000000000000000000000000000000000000000000000000000000000000000000000000000000000000000000000000000000000000000000000000000000000000000000000000000000000000000000000000000000000000000000000000000000000000000000000000
0000000000000000000000000000000000000000000000000000000000000000000000000000000000000000000000000000000000000000000000000000000000000000000000000000000000000000000000000000000000000000000000000000000000000000000000000000000000000000000000000000000000000000
0000000000000000000000000000000000000000000000000000000000000000000000000000000000000000000000000000000000000000000000000000000000000000000000000000000000000000000000000000000000000000000000000000000000000000000000000000000000000000000000000000000000000000
0000000000000000000000000000000000000000000000000000000000000000000000000000000000000000000000000000000000000000000000000000000000000000000000000000000000000000000000000000000000000000000000000000000000000000000000000000000000000000000000000000000000000000
0000000000000000000000000000000000000000000000000000000000000000000000000000000000000000000000000000000000000000000000000000000000000000000000000000000000000000000000000000000000000000000000000000000000000000000000000000000000000000000000000000000000000000
0000000000000000000000000000000000000000000000000000000000000000000000000000000000000000000000000000000000000000000000000000000000000000000000000000000000000000000000000000000000000000000000000000000000000000000000000000000000000000000000000000000000000000
0000000000000000000000000000000000000000000000000000000000000000000000000000000000000000000000000000000000000000000000000000000000000000000000000000000000000000000000000000000000000000000000000000000000000000000000000000000000000000000000000000000000000000
0000000000000000000000000000000000000000000000000000000000000000000000000000000000000000000000000000000000000000000000000000000000000000000000000000000000000000000000000000000000000000000000000000000000000000000000000000000000000000000000000000000000000000
0000000000000000000000000000000000000000000000000000000000000000000000000000000000000000000000000000000000000000000000000000000000000000000000000000000000000000000000000000000000000000000000000000000000000000000000000000000000000000000000000000000000000000
0000000000000000000000000000000000000000000000000000000000000000000000000000000000000000000000000000000000000000000000000000000000000000000000000000000000000000000000000000000000000000000000000000000000000000000000000000000000000000000000000000000000000000
0000000000000000000000000000000000000000000000000000000000000000000000000000000000000000000000000000000000000000000000000000000000000000000000000000000000000000000000000000000000000000000000000000000000000000000000000000000000000000000000000000000000000000
0000000000000000000000000000000000000000000000000000000000000000000000000000000000000000000000000000000000000000000000000000000000000000000000000000000000000000000000000000000000000000000000000000000000000000000000000000000000000000000000000000000000000000
0000000000000000000000000000000000000000000000000000000000000000000000000000000000000000000000000000000000000000000000000000000000000000000000000000000000000000000000000000000000000000000000000000000000000000000000000000000000000000000000000000000000000000
0000000000000000000000000000000000000000000000000000000000000000000000000000000000000000000000000000000000000000000000000000000000000000000000000000000000000000000000000000000000000000000000000000000000000000000000000000000000000000000000000000000000000000
0000000000000000000000000000000000000000000000000000000000000000000000000000000000000000000000000000000000000000000000000000000000000000000000000000000000000000000000000000000000000000000000000000000000000000000000000000000000000000000000000000000000000000
0000000000000000000000000000000000000000000000000000000000000000000000000000000000000000000000000000000000000000000000000000000000000000000000000000000000000000000000000000000000000000000000000000000000000000000000000000000000000000000000000000000000000000
0000000000000000000000000000000000000000000000000000000000000000000000000000000000000000000000000000000000000000000000000000000000000000000000000000000000000000000000000000000000000000000000000000000000000000000000000000000000000000000000000000000000000000
0000000000000000000000000000000000000000000000000000000000000000000000000000000000000000000000000000000000000000000000000000000000000000000000000000000000000000000000000000000000000000000000000000000000000000000000000000000000000000000000000000000000000000
0000000000000000000000000000000000000000000000000000000000000000000000000000000000000000000000000000000000000000000000000000000000000000000000000000000000000000000000000000000000000000000000000000000000000000000000000000000000000000000000000000000000000000
0000000000000000000000000000000000000000000000000000000000000000000000000000000000000000000000000000000000000000000000000000000000000000000000000000000000000000000000000000000000000000000000000000000000000000000000000000000000000000000000000000000000000000
0000000000000000000000000000000000000000000000000000000000000000000000000000000000000000000000000000000000000000000000000000000000000000000000000000000000000000000000000000000000000000000000000000000000000000000000000000000000000000000000000000000000000000
0000000000000000000000000000000000000000000000000000000000000000000000000000000000000000000000000000000000000000000000000000000000000000000000000000000000000000000000000000000000000000000000000000000000000000000000000000000000000000000000000000000000000000
0000000000000000000000000000000000000000000000000000000000000000000000000000000000000000000000000000000000000000000000000000000000000000000000000000000000000000000000000000000000000000000000000000000000000000000000000000000000000000000000000000000000000000
0000000000000000000000000000000000000000000000000000000000000000000000000000000000000000000000000000000000000000000000000000000000000000000000000000000000000000000000000000000000000000000000000000000000000000000000000000000000000000000000000000000000000000
0000000000000000000000000000000000000000000000000000000000000000000000000000000000000000000000000000000000000000000000000000000000000000000000000000000000000000000000000000000000000000000000000000000000000000000000000000000000000000000000000000000000000000
